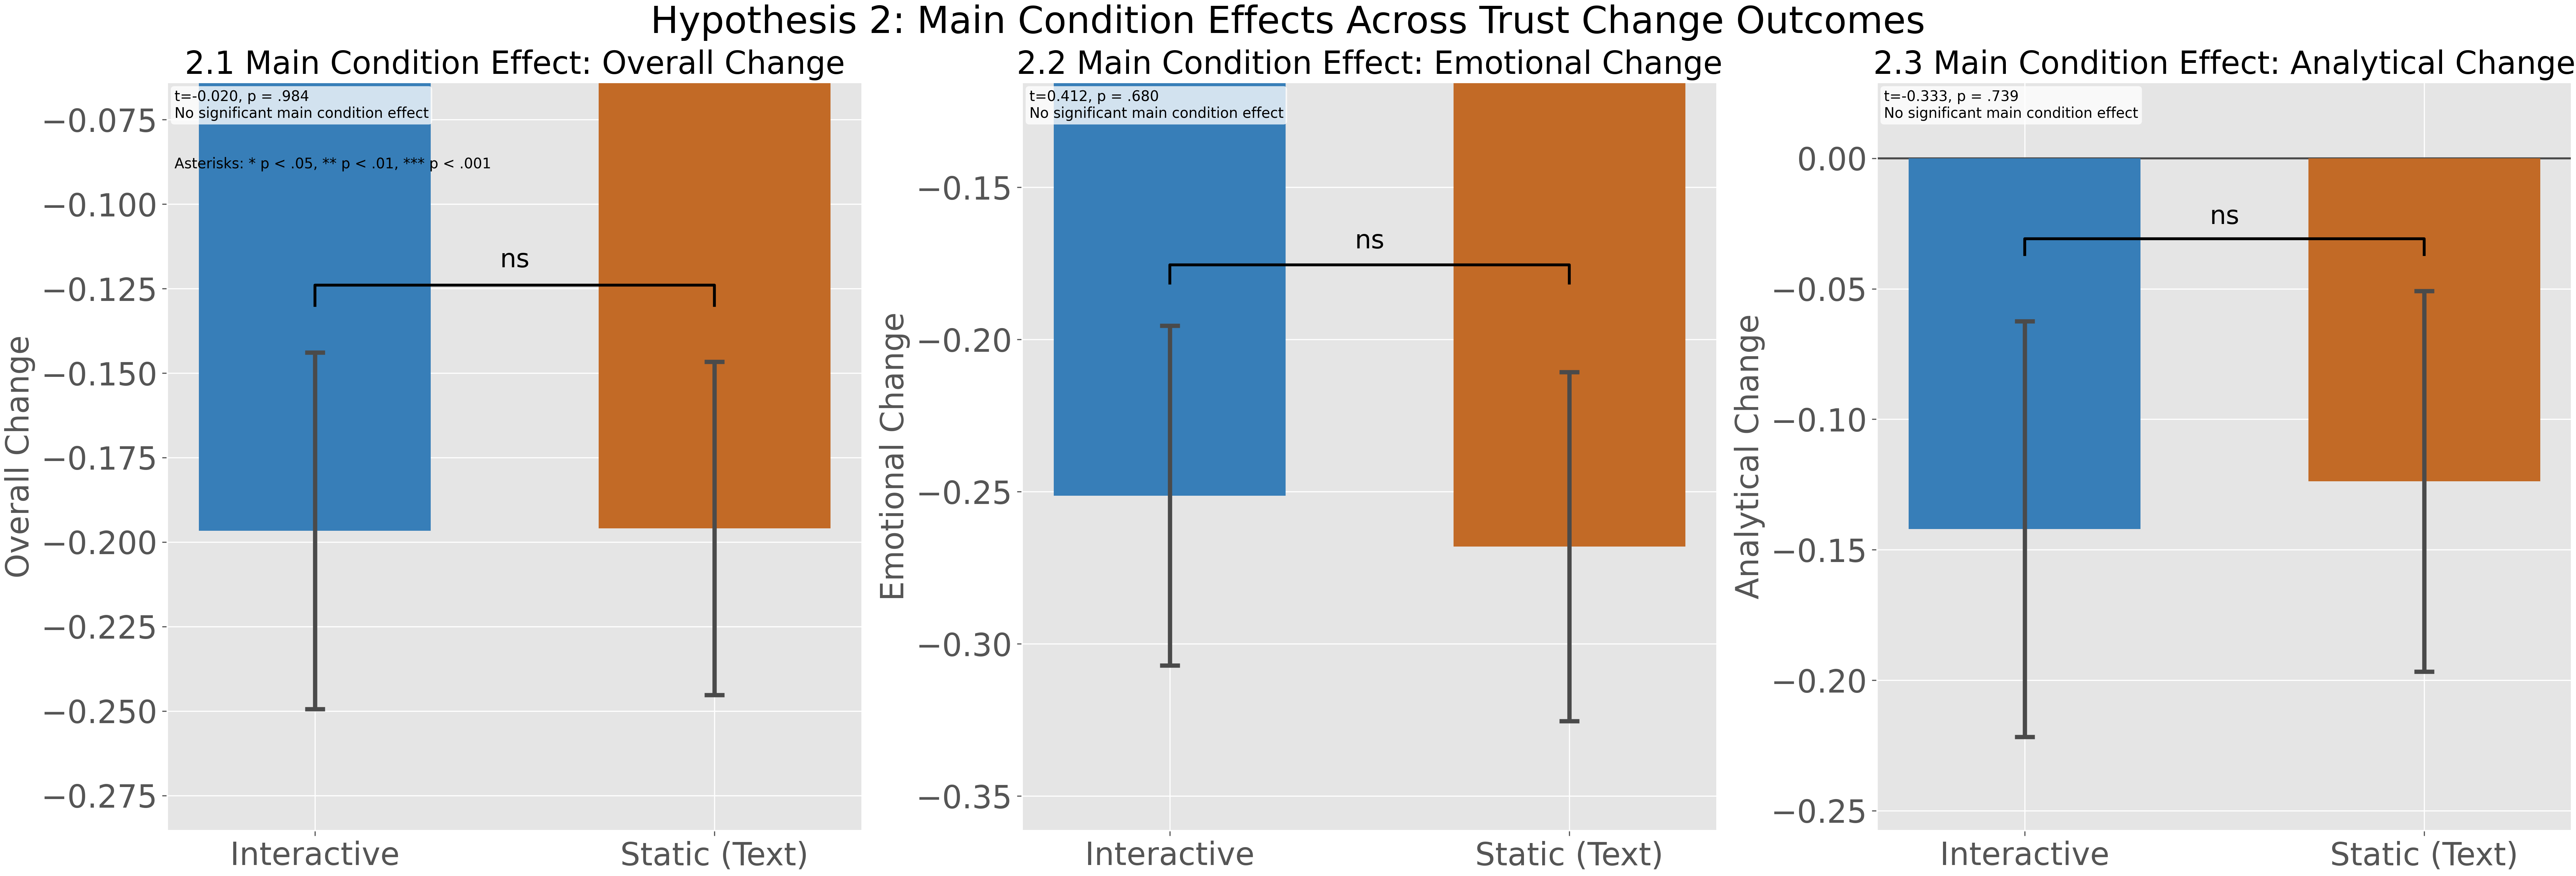

The script that saved this image:
from __future__ import annotations

from pathlib import Path

import matplotlib.pyplot as plt
import numpy as np
import pandas as pd
from scipy.stats import t, ttest_ind


REPO_ROOT = Path(__file__).resolve().parents[2]
DATA_PATH = REPO_ROOT / "Dataset" / "Metrics.csv"
OUTPUT_DIR = Path(__file__).resolve().parent
FIGURES_DIR = REPO_ROOT / "Figures"
PLOT_OUTPUT_PATH = FIGURES_DIR / "hypothesis2.png"
REPORT_OUTPUT_PATH = OUTPUT_DIR / "hypothesis2.txt"
ALPHA = 0.05

SUBPLOT_TITLE_FONTSIZE = 22
AXIS_LABEL_FONTSIZE = 22
TICK_LABEL_FONTSIZE = 22

CONDITION_ORDER = ["Interactive", "Text"]
CONDITION_LABELS = {
    "Interactive": "Interactive",
    "Text": "Static (Text)",
}
CONDITION_COLORS = {
    "Interactive": "#377eb8",
    "Text": "#c26a26",
}


def significance_stars(p_value: float) -> str:
    if pd.isna(p_value):
        return ""
    if p_value < 0.001:
        return "***"
    if p_value < 0.01:
        return "**"
    if p_value < 0.05:
        return "*"
    return ""


def format_p(p_value: float) -> str:
    if pd.isna(p_value):
        return "NA"
    if p_value < 0.001:
        return "< .001"
    return f"= {p_value:.3f}".replace("0.", ".")


def normalize_condition(series: pd.Series) -> pd.Series:
    return (
        series.astype(str)
        .str.strip()
        .str.lower()
        .map(
            {
                "interactive": "Interactive",
                "text": "Text",
                "static": "Text",
            }
        )
    )


def mean_ci(values: pd.Series, confidence: float = 0.95) -> tuple[float, float, float]:
    clean = values.dropna().astype(float)
    n = len(clean)
    if n == 0:
        return np.nan, np.nan, np.nan

    mean_val = float(clean.mean())
    if n == 1:
        return mean_val, mean_val, mean_val

    sem = float(clean.std(ddof=1) / np.sqrt(n))
    margin = float(t.ppf((1 + confidence) / 2, df=n - 1) * sem)
    return mean_val, mean_val - margin, mean_val + margin


def build_analysis_frame(df: pd.DataFrame) -> pd.DataFrame:
    required = {
        "Condition",
        "Total Analytical Trust",
        "Total Analytical Trust Post",
        "Total Emotional Trust",
        "Total Emotional Trust Post",
    }
    missing = sorted(required - set(df.columns))
    if missing:
        raise KeyError(f"Missing required columns: {missing}")

    work = df.copy()
    work["Condition"] = normalize_condition(work["Condition"])
    work = work[work["Condition"].isin(CONDITION_ORDER)].copy()

    work["analytical_change"] = (
        (work["Total Analytical Trust Post"] - work["Total Analytical Trust"]) / 10.0
    )
    work["emotional_change"] = (
        (work["Total Emotional Trust Post"] - work["Total Emotional Trust"]) / 9.0
    )
    work["overall_change"] = (work["analytical_change"] + work["emotional_change"]) / 2.0

    return work


def condition_welch_test(data: pd.DataFrame, value_col: str) -> dict[str, float]:
    interactive_vals = data.loc[data["Condition"] == "Interactive", value_col].dropna().astype(float)
    text_vals = data.loc[data["Condition"] == "Text", value_col].dropna().astype(float)

    i_mean, i_low, i_high = mean_ci(interactive_vals)
    t_mean, t_low, t_high = mean_ci(text_vals)

    if len(interactive_vals) < 2 or len(text_vals) < 2:
        t_stat = np.nan
        p_value = np.nan
    else:
        t_stat, p_value = ttest_ind(interactive_vals, text_vals, equal_var=False, nan_policy="omit")

    return {
        "n_interactive": float(len(interactive_vals)),
        "n_text": float(len(text_vals)),
        "mean_interactive": i_mean,
        "mean_text": t_mean,
        "ci_low_interactive": i_low,
        "ci_high_interactive": i_high,
        "ci_low_text": t_low,
        "ci_high_text": t_high,
        "t": float(t_stat) if pd.notna(t_stat) else np.nan,
        "p": float(p_value) if pd.notna(p_value) else np.nan,
        "delta_interactive_minus_text": i_mean - t_mean,
    }


def add_pair_bracket(
    ax: plt.Axes,
    x1: float,
    x2: float,
    y: float,
    star_text: str,
    y_step: float,
) -> None:
    ax.plot([x1, x1, x2, x2], [y - y_step, y, y, y - y_step], color="black", lw=2.0, zorder=4)
    ax.text((x1 + x2) / 2, y + 0.6 * y_step, star_text or "ns", ha="center", va="bottom", fontsize=18)


def draw_condition_subplot(
    ax: plt.Axes,
    test_result: dict[str, float],
    title: str,
    ylabel: str,
) -> None:
    x = np.array([0.0, 1.0])
    means = np.array([test_result["mean_interactive"], test_result["mean_text"]], dtype=float)
    lows = np.array([test_result["ci_low_interactive"], test_result["ci_low_text"]], dtype=float)
    highs = np.array([test_result["ci_high_interactive"], test_result["ci_high_text"]], dtype=float)

    ax.bar(
        x,
        means,
        width=0.58,
        color=[CONDITION_COLORS[c] for c in CONDITION_ORDER],
        edgecolor="none",
        zorder=2,
    )
    ax.errorbar(
        x,
        means,
        yerr=[means - lows, highs - means],
        fmt="none",
        ecolor="#4a4a4a",
        elinewidth=3.0,
        capsize=7,
        capthick=3.0,
        zorder=3,
    )

    finite_lows = lows[np.isfinite(lows)]
    finite_highs = highs[np.isfinite(highs)]
    if finite_lows.size == 0 or finite_highs.size == 0:
        finite_means = means[np.isfinite(means)]
        if finite_means.size == 0:
            y_min, y_max = -0.1, 0.1
        else:
            y_min = float(np.nanmin(finite_means)) - 0.1
            y_max = float(np.nanmax(finite_means)) + 0.1
    else:
        y_min = float(np.nanmin(finite_lows))
        y_max = float(np.nanmax(finite_highs))

    y_span = max(y_max - y_min, 0.2)

    add_pair_bracket(
        ax,
        x[0],
        x[1],
        y_max + 0.10 * y_span,
        significance_stars(float(test_result["p"])),
        0.03 * y_span,
    )

    interpretation = "No significant main condition effect" if float(test_result["p"]) >= ALPHA else "Significant main condition effect"
    summary = (
        f"t={test_result['t']:.3f}, p {format_p(float(test_result['p']))}\n"
        f"{interpretation}"
    )
    ax.text(
        0.01,
        0.99,
        summary,
        transform=ax.transAxes,
        ha="left",
        va="top",
        fontsize=10,
        bbox={"boxstyle": "round,pad=0.25", "facecolor": "white", "alpha": 0.78, "edgecolor": "none"},
    )

    ax.axhline(0, color="#4a4a4a", linewidth=1.4, zorder=1)
    ax.set_xticks(x)
    ax.set_xticklabels([CONDITION_LABELS[c] for c in CONDITION_ORDER], fontsize=TICK_LABEL_FONTSIZE)
    ax.set_ylabel(ylabel, fontsize=AXIS_LABEL_FONTSIZE)
    ax.set_title(title, fontsize=SUBPLOT_TITLE_FONTSIZE)
    ax.tick_params(axis="y", labelsize=TICK_LABEL_FONTSIZE)
    ax.set_ylim(y_min - 0.18 * y_span, y_max + 0.40 * y_span)


def write_report(
    overall_test: dict[str, float],
    emotional_test: dict[str, float],
    analytical_test: dict[str, float],
) -> str:
    lines: list[str] = []

    lines.append("\\subsubsection{Hypothesis 7 Results}")
    lines.append(
        "Hypothesis 7 tested whether there is a main effect of condition across three trust-change outcomes: overall change, emotional change, and analytical change."
    )
    lines.append("")

    lines.append("7.1 Main condition effect on overall change:")
    lines.append(
        "Overall change condition effect: "
        f"$M_{{Interactive}}={overall_test['mean_interactive']:.3f}$, "
        f"$M_{{Text}}={overall_test['mean_text']:.3f}$, "
        f"$t={overall_test['t']:.3f}$, "
        f"$p {format_p(overall_test['p'])}$, "
        f"$\\Delta(M_I-M_T)={overall_test['delta_interactive_minus_text']:.3f}$."
    )
    if float(overall_test["p"]) >= ALPHA:
        lines.append("Interpretation: no significant main condition effect on overall change.")
    else:
        lines.append("Interpretation: a significant main condition effect on overall change.")

    lines.append("")
    lines.append("7.2 Main condition effect on emotional change:")
    lines.append(
        "Emotional change condition effect: "
        f"$M_{{Interactive}}={emotional_test['mean_interactive']:.3f}$, "
        f"$M_{{Text}}={emotional_test['mean_text']:.3f}$, "
        f"$t={emotional_test['t']:.3f}$, "
        f"$p {format_p(emotional_test['p'])}$, "
        f"$\\Delta(M_I-M_T)={emotional_test['delta_interactive_minus_text']:.3f}$."
    )
    if float(emotional_test["p"]) >= ALPHA:
        lines.append("Interpretation: no significant main condition effect on emotional change.")
    else:
        lines.append("Interpretation: a significant main condition effect on emotional change.")

    lines.append("")
    lines.append("7.3 Main condition effect on analytical change:")
    lines.append(
        "Analytical change condition effect: "
        f"$M_{{Interactive}}={analytical_test['mean_interactive']:.3f}$, "
        f"$M_{{Text}}={analytical_test['mean_text']:.3f}$, "
        f"$t={analytical_test['t']:.3f}$, "
        f"$p {format_p(analytical_test['p'])}$, "
        f"$\\Delta(M_I-M_T)={analytical_test['delta_interactive_minus_text']:.3f}$."
    )
    if float(analytical_test["p"]) >= ALPHA:
        lines.append("Interpretation: no significant main condition effect on analytical change.")
    else:
        lines.append("Interpretation: a significant main condition effect on analytical change.")

    lines.append("Asterisk key: * p < .05, ** p < .01, *** p < .001.")
    return "\n".join(lines) + "\n"


def main() -> None:
    FIGURES_DIR.mkdir(parents=True, exist_ok=True)
    data = pd.read_csv(DATA_PATH)
    analysis = build_analysis_frame(data)

    overall_test = condition_welch_test(analysis, "overall_change")
    emotional_test = condition_welch_test(analysis, "emotional_change")
    analytical_test = condition_welch_test(analysis, "analytical_change")

    plt.style.use("ggplot")
    fig, axes = plt.subplots(1, 3, figsize=(25, 8.5), constrained_layout=True)

    draw_condition_subplot(
        axes[0],
        overall_test,
        title="2.1 Main Condition Effect: Overall Change",
        ylabel="Overall Change",
    )
    draw_condition_subplot(
        axes[1],
        emotional_test,
        title="2.2 Main Condition Effect: Emotional Change",
        ylabel="Emotional Change",
    )
    draw_condition_subplot(
        axes[2],
        analytical_test,
        title="2.3 Main Condition Effect: Analytical Change",
        ylabel="Analytical Change",
    )

    axes[0].text(
        0.01,
        0.90,
        "Asterisks: * p < .05, ** p < .01, *** p < .001",
        transform=axes[0].transAxes,
        ha="left",
        va="top",
        fontsize=10,
        color="black",
    )

    fig.suptitle("Hypothesis 2: Main Condition Effects Across Trust Change Outcomes", fontsize=26)
    fig.savefig(PLOT_OUTPUT_PATH, dpi=300)
    plt.close(fig)

    report_text = write_report(
        overall_test=overall_test,
        emotional_test=emotional_test,
        analytical_test=analytical_test,
    )
    REPORT_OUTPUT_PATH.write_text(report_text, encoding="utf-8")

    print("Saved plot:", PLOT_OUTPUT_PATH)
    print("Saved report:", REPORT_OUTPUT_PATH)


if __name__ == "__main__":
    main()
